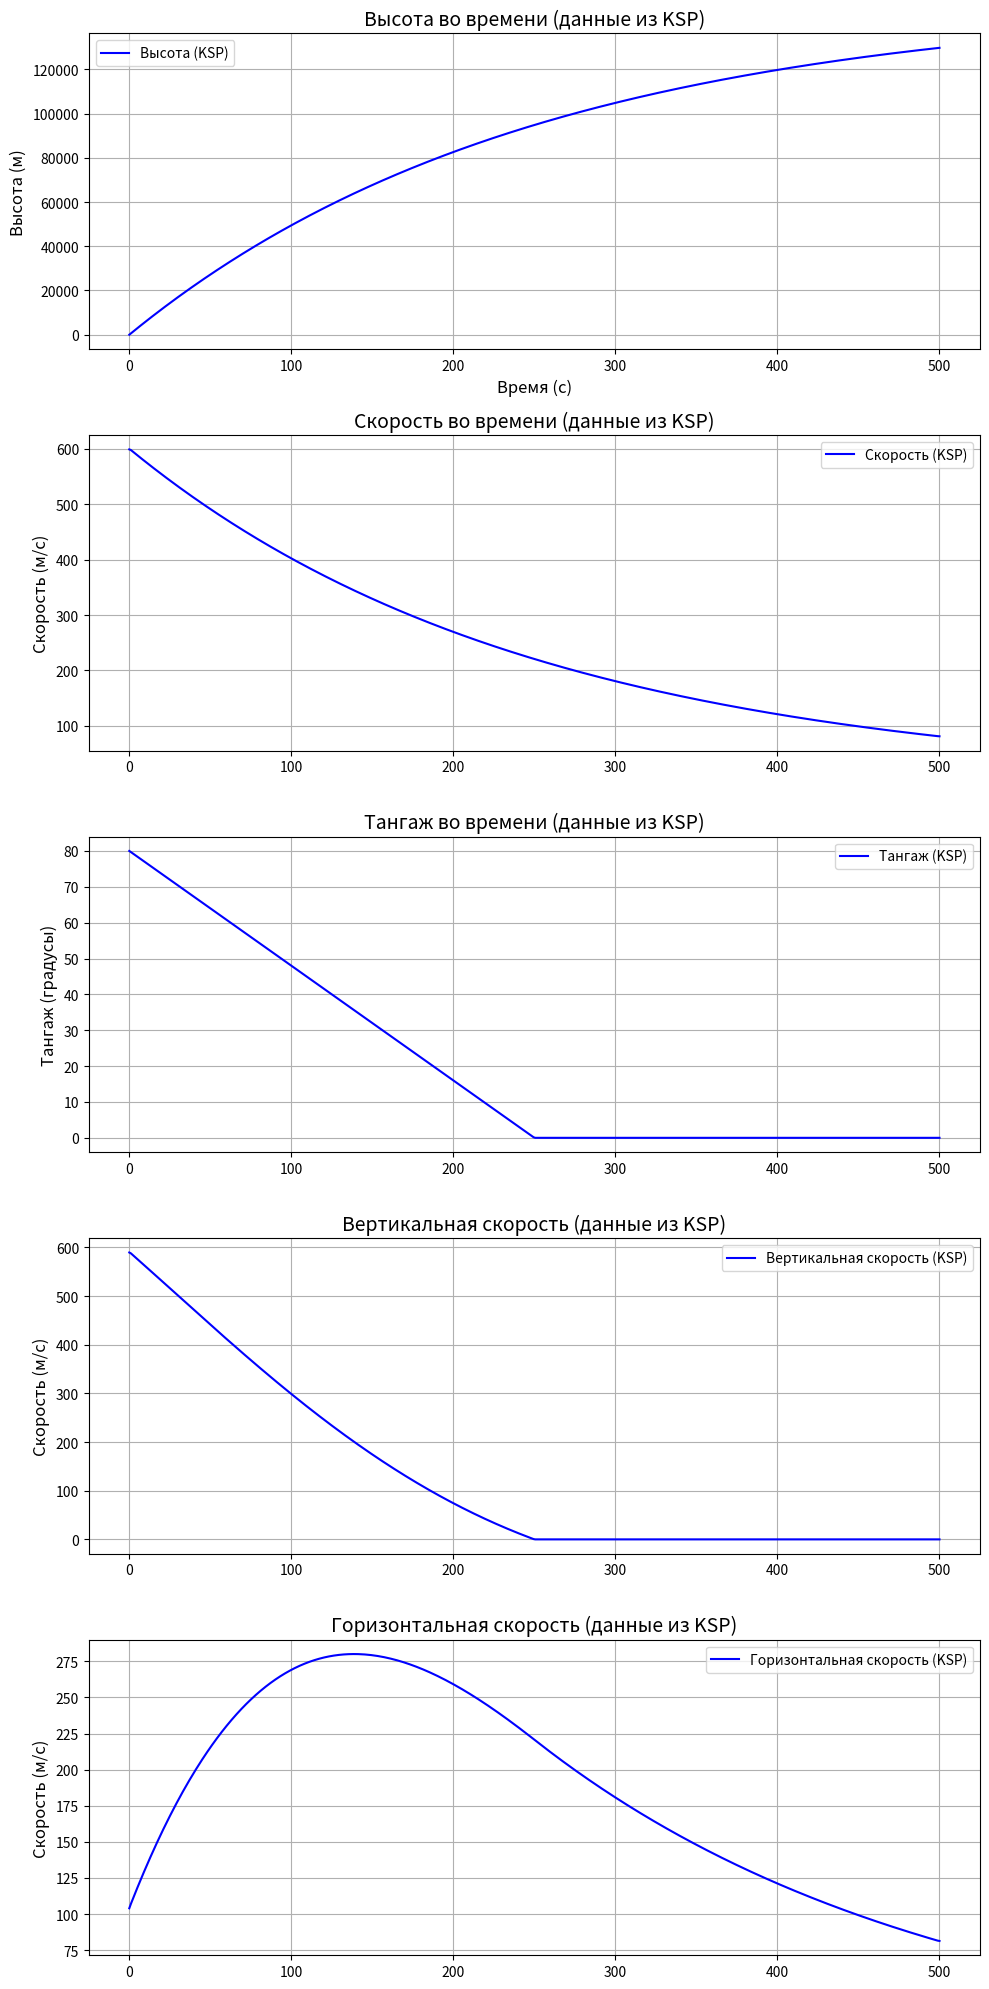
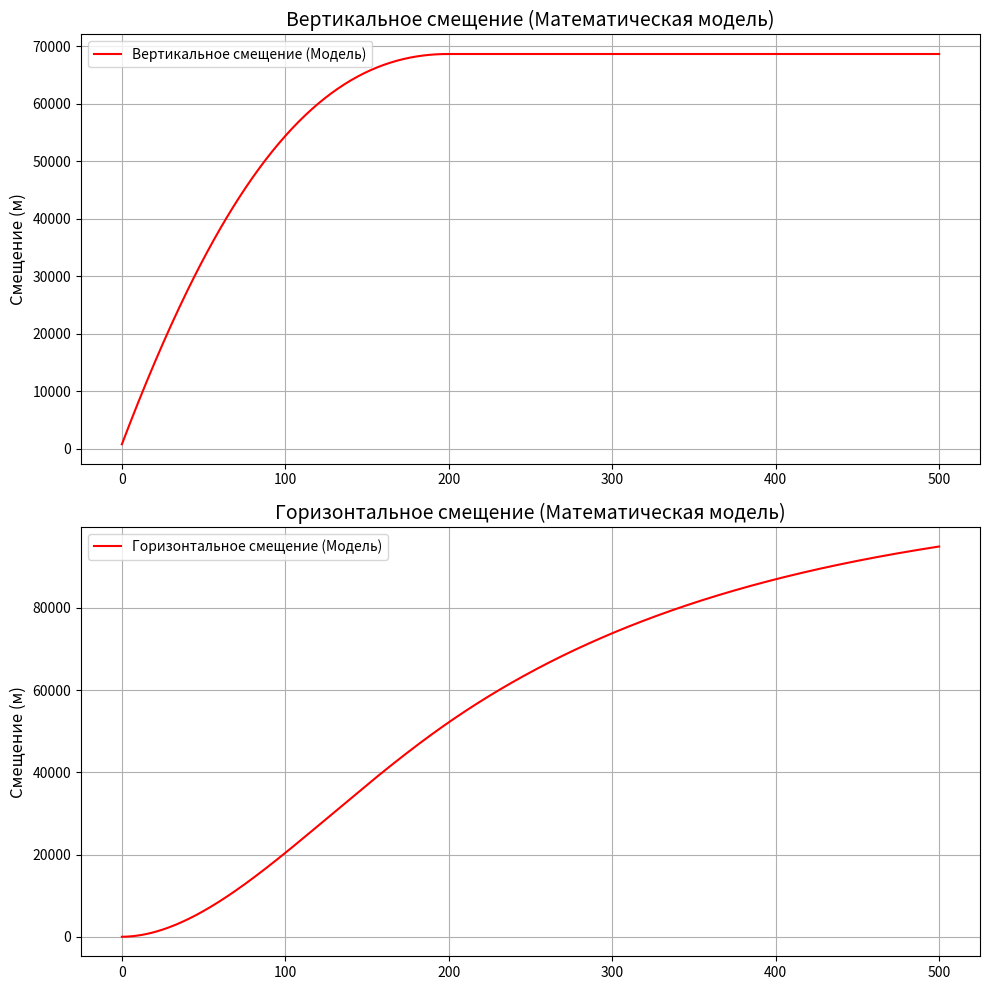
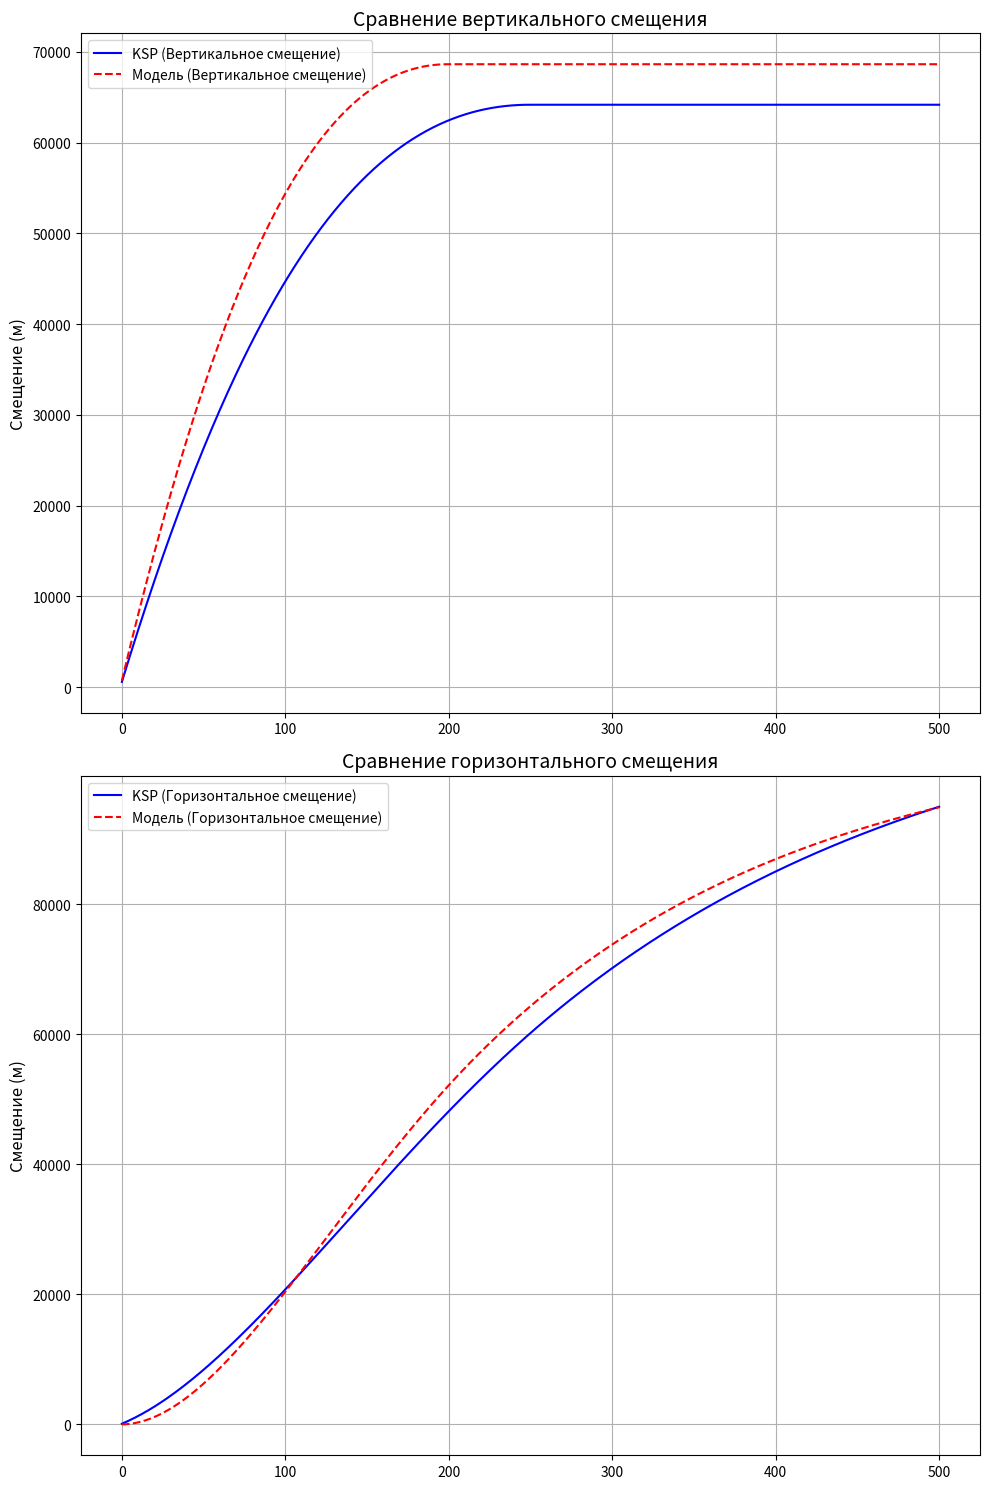

The script that saved these images, in order:
import matplotlib.pyplot as plt
import numpy as np

# Примерные данные для демонстрации
time = np.linspace(0, 500, 500)  # Время (0-500 секунд)

# Высота от времени (Модель)
altitude = 150000 * (1 - np.exp(-time / 200))  # Примерная модель высоты
# Скорость от времени (Модель)
speed = np.gradient(altitude, time)  # Примерная скорость (производная высоты)
# Угол тангажа от времени (Модель)
pitch = np.maximum(90 * (1 - time / 200), 0)  # Примерная модель тангажа

# Вертикальная скорость (Модель)
vertical_speed = speed * np.sin(np.radians(pitch))  # Вертикальная составляющая скорости (Модель)
# Горизонтальная скорость (Модель)
horizontal_speed = speed * np.cos(np.radians(pitch))  # Горизонтальная составляющая скорости (Модель)

# Расчёт смещений (Модель)
vertical_displacement_model = np.cumsum(vertical_speed) * (time[1] - time[0])  # Интеграл вертикальной скорости
horizontal_displacement_model = np.cumsum(horizontal_speed) * (time[1] - time[0])  # Интеграл горизонтальной скорости

# ======== Данные из KSP ========
# Для данных из KSP мы будем использовать те же значения для смещений, но с другими моделями (например, линейное изменение)
altitude_KSP = 150000 * (1 - np.exp(-time / 250))  # Данные из KSP (например, другая модель)
speed_KSP = np.gradient(altitude_KSP, time)  # Производная для скорости
pitch_KSP = np.maximum(80 * (1 - time / 250), 0)  # Угол тангажа (другая модель)

# Вертикальная скорость (KSP)
vertical_speed_KSP = speed_KSP * np.sin(np.radians(pitch_KSP))  # Вертикальная составляющая скорости (KSP)
# Горизонтальная скорость (KSP)
horizontal_speed_KSP = speed_KSP * np.cos(np.radians(pitch_KSP))  # Горизонтальная составляющая скорости (KSP)

# Расчёт смещений (KSP)
vertical_displacement_KSP = np.cumsum(vertical_speed_KSP) * (time[1] - time[0])  # Интеграл вертикальной скорости (KSP)
horizontal_displacement_KSP = np.cumsum(horizontal_speed_KSP) * (time[1] - time[0])  # Интеграл горизонтальной скорости (KSP)

# ======== Окно 1: Графики данных из KSP ========
fig1, axs1 = plt.subplots(5, 1, figsize=(10, 20))

# График высоты (KSP)
axs1[0].plot(time, altitude_KSP, color='blue', label='Высота (KSP)')
axs1[0].set_title('Высота во времени (данные из KSP)', fontsize=14)
axs1[0].set_xlabel('Время (с)', fontsize=12)
axs1[0].set_ylabel('Высота (м)', fontsize=12)
axs1[0].legend()
axs1[0].grid()

# График скорости (KSP)
axs1[1].plot(time, speed_KSP, color='blue', label='Скорость (KSP)')
axs1[1].set_title('Скорость во времени (данные из KSP)', fontsize=14)
axs1[1].set_ylabel('Скорость (м/с)', fontsize=12)
axs1[1].legend()
axs1[1].grid()

# График угла тангажа (KSP)
axs1[2].plot(time, pitch_KSP, color='blue', label='Тангаж (KSP)')
axs1[2].set_title('Тангаж во времени (данные из KSP)', fontsize=14)
axs1[2].set_ylabel('Тангаж (градусы)', fontsize=12)
axs1[2].legend()
axs1[2].grid()

# График вертикальной скорости (KSP)
axs1[3].plot(time, vertical_speed_KSP, color='blue', label='Вертикальная скорость (KSP)')
axs1[3].set_title('Вертикальная скорость (данные из KSP)', fontsize=14)
axs1[3].set_ylabel('Скорость (м/с)', fontsize=12)
axs1[3].legend()
axs1[3].grid()

# График горизонтальной скорости (KSP)
axs1[4].plot(time, horizontal_speed_KSP, color='blue', label='Горизонтальная скорость (KSP)')
axs1[4].set_title('Горизонтальная скорость (данные из KSP)', fontsize=14)
axs1[4].set_ylabel('Скорость (м/с)', fontsize=12)
axs1[4].legend()
axs1[4].grid()

# ======== Окно 2: Графики данных математической модели ========
fig2, axs2 = plt.subplots(2, 1, figsize=(10, 10))

# График вертикального смещения (Математическая модель)
axs2[0].plot(time, vertical_displacement_model, color='red', label='Вертикальное смещение (Модель)')
axs2[0].set_title('Вертикальное смещение (Математическая модель)', fontsize=14)
axs2[0].set_ylabel('Смещение (м)', fontsize=12)
axs2[0].legend()
axs2[0].grid()
# График горизонтального смещения (Математическая модель)
axs2[1].plot(time, horizontal_displacement_model, color='red', label='Горизонтальное смещение (Модель)')
axs2[1].set_title('Горизонтальное смещение (Математическая модель)', fontsize=14)
axs2[1].set_ylabel('Смещение (м)', fontsize=12)
axs2[1].legend()
axs2[1].grid()

# ======== Окно 3: Сравнение данных ========
fig3, axs3 = plt.subplots(2, 1, figsize=(10, 15))

# Наложение графиков вертикальных смещений
axs3[0].plot(time, vertical_displacement_KSP, color='blue', label='KSP (Вертикальное смещение)')
axs3[0].plot(time, vertical_displacement_model, color='red', linestyle='--', label='Модель (Вертикальное смещение)')
axs3[0].set_title('Сравнение вертикального смещения', fontsize=14)
axs3[0].set_ylabel('Смещение (м)', fontsize=12)
axs3[0].legend()
axs3[0].grid()

# Наложение графиков горизонтальных смещений
axs3[1].plot(time, horizontal_displacement_KSP, color='blue', label='KSP (Горизонтальное смещение)')
axs3[1].plot(time, horizontal_displacement_model, color='red', linestyle='--', label='Модель (Горизонтальное смещение)')
axs3[1].set_title('Сравнение горизонтального смещения', fontsize=14)
axs3[1].set_ylabel('Смещение (м)', fontsize=12)
axs3[1].legend()
axs3[1].grid()

# Автоматическая корректировка расположения элементов
fig1.tight_layout()
fig2.tight_layout()
fig3.tight_layout()

# Показываем все окна
plt.show()  